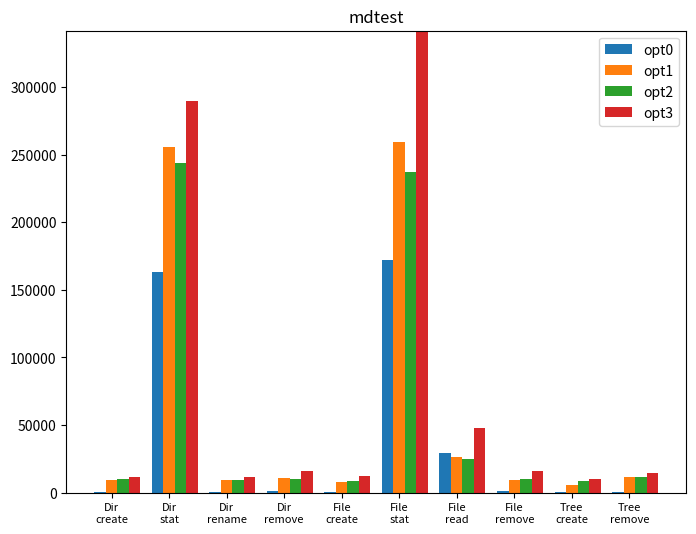

Generate this figure with matplotlib: (Note: this script raises an exception after producing the figure.)
import matplotlib.pyplot as plt

output_path = "./result/mdtest-opt/mdtest-opt.svg"


def draw(data0:list,data1: list, data2: list, data3: list):
    operations = ["Dir\ncreate", "Dir\nstat", "Dir\nrename", "Dir\nremove", "File\ncreate",
                  "File\nstat", "File\nread", "File\nremove", "Tree\ncreate", "Tree\nremove"]

    max_value = max([max(data1), max(data2), max(data3)])

    plt.figure(figsize=(8, 6))

    width = 0.2
    # 柱状图间距
    x = [i for i in range(len(operations))]
    x1 = x
    x2 = [i + width for i in x]
    x3 = [i + width * 2 for i in x]
    x4 = [i + width * 3 for i in x]

    plt.bar(x1, data0, width=width, label="opt0")
    plt.bar(x2, data1, width=width, label="opt1")
    plt.bar(x3, data2, width=width, label="opt2")
    plt.bar(x4, data3, width=width, label="opt3")

    # 设置横坐标
    operations = ["Dir\ncreate", "Dir\nstat", "Dir\nrename", "Dir\nremove", "File\ncreate",
                  "File\nstat", "File\nread", "File\nremove", "Tree\ncreate", "Tree\nremove"]
    plt.xticks(x2, operations)
    # 调整字体居中对齐
    plt.xticks(fontsize=8, ha='center')
    # 设置纵坐标并显示大小
    plt.ylim(0, max_value)
    # 设置标题
    plt.title("mdtest")
    # 设置图例
    plt.legend()
    # save svg
    plt.savefig(output_path)
    # 显示图像
    # plt.show()


if __name__ == '__main__':
    data1 = [11191 + 8885 + 9085,
             267489 + 247315 + 253307,
             10366 + 8413 + 8662,
             10582 + 10212 + 10768,
             8367 + 7741 + 7938,
             262001 + 269992 + 246260,
             23045 + 19123 + 37285,
             9165 + 9774 + 8257,
             6873 + 6787 + 4475,
             12543 + 10297 + 11748]

    data2 = [11171 + 10460 + 8644,
             226292 + 267688 + 237270,
             9758 + 9369 + 8407,
             10840 + 9722 + 10788,
             8969 + 8031 + 8007,
             231930 + 286904 + 191765,
             20235 + 22072 + 33208,
             9776 + 13406 + 8011,
             8136 + 7682 + 9063,
             12007 + 12185 + 10063]
    data3 = [
        12868 + 10848 + 10258,
        245506 + 314961 + 308233,
        11337 + 11112 + 11680,
        15886 + 15714 + 15979,
        10405 + 10492 + 15979,
        346753 + 342310 + 336248,
        48593 + 48321 + 46808,
        15805 + 16073 + 16569,
        12345 + 9345 + 8736,
        14313 + 14266 + 14606,
    ]
    data0 = [831, 163587, 735, 898, 830, 171909, 29286, 891, 732, 804]
    # average

    data1 = [i / 3 for i in data1]
    data2 = [i / 3 for i in data2]
    data3 = [i / 3 for i in data3]

    print(data1)
    print(data2)
    print(data3)
    draw(data0,data1, data2, data3)
